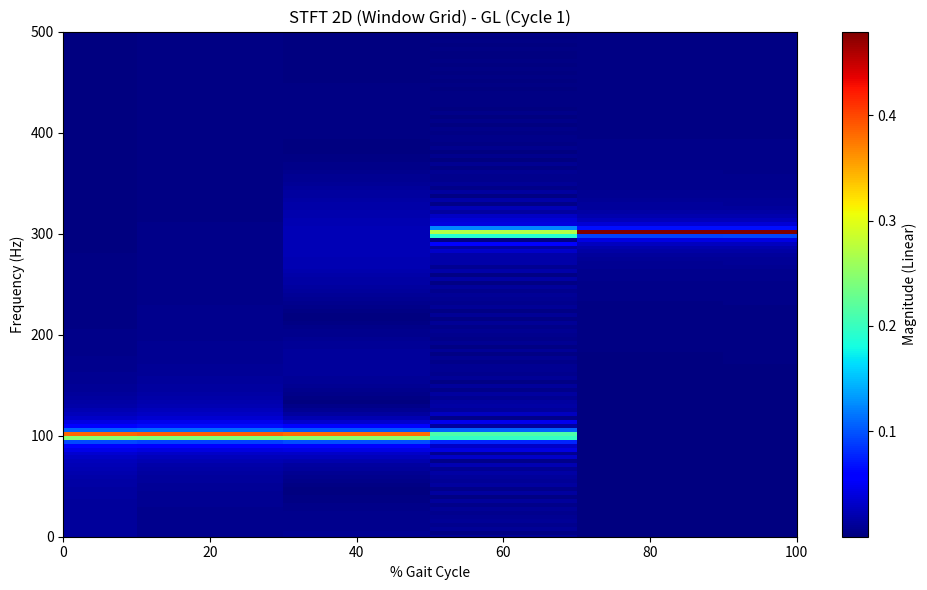
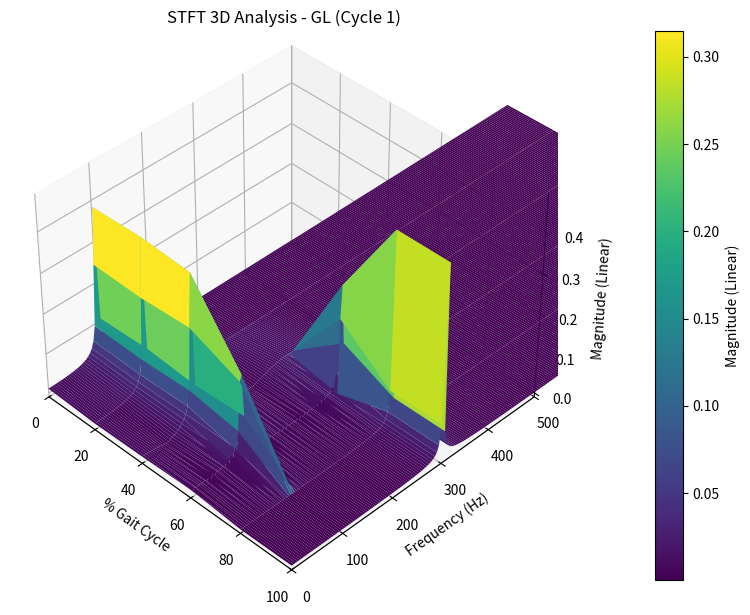

These figures' Python source, in order:
import numpy as np
import matplotlib.pyplot as plt
from mpl_toolkits.mplot3d import Axes3D 

class ManualFFT:
    """
    Manual implementation of Fast Fourier Transform (FFT).
    Uses the Cooley-Tukey Radix-2 Recursive algorithm.
    """
    def __init__(self):
        pass

    def _next_power_of_2(self, x):
        """Finds the next power of 2 greater than or equal to x."""
        return 1 if x == 0 else 2**(x - 1).bit_length()

    def recursive_fft(self, x):
        """
        Cooley-Tukey Recursive FFT Algorithm.
        """
        N = len(x)
        if N <= 1: return x
        
        # Divide
        even = self.recursive_fft(x[0::2])
        odd = self.recursive_fft(x[1::2])
        
        # Conquer
        T = [np.exp(-2j * np.pi * k / N) * odd[k] for k in range(N // 2)]
        
        left = [even[k] + T[k] for k in range(N // 2)]
        right = [even[k] - T[k] for k in range(N // 2)]
        
        return left + right

    def compute_fft(self, signal):
        """Wrapper with zero-padding."""
        n_original = len(signal)
        n_padded = self._next_power_of_2(n_original)
        
        if n_padded != n_original:
            padded_signal = np.pad(signal, (0, n_padded - n_original), 'constant')
        else:
            padded_signal = signal
            
        spectrum = self.recursive_fft(padded_signal)
        return np.array(spectrum), n_padded

class ManualWindow:
    """Manual implementation of Window Functions."""
    @staticmethod
    def get_window(window_type, N, beta=14.0):
        if N <= 1: return np.ones(N)
        n = np.arange(N)
        
        if window_type == 'Rectangular':
            return np.ones(N)
        elif window_type == 'Hanning':
            return 0.5 - 0.5 * np.cos(2 * np.pi * n / (N - 1))
        elif window_type == 'Hamming':
            return 0.54 - 0.46 * np.cos(2 * np.pi * n / (N - 1))
        elif window_type == 'Blackman':
            return (0.42 - 0.5 * np.cos(2 * np.pi * n / (N - 1)) + 
                    0.08 * np.cos(4 * np.pi * n / (N - 1)))
        elif window_type == 'Triangular':
            return 1 - np.abs((n - (N - 1) / 2) / ((N - 1) / 2))
        elif window_type == 'Kaiser':
            # Simplified Kaiser approx for manual requirement
            def manual_i0(x):
                sum_val = 1.0; term = 1.0
                for k in range(1, 25):
                    term *= (x**2) / (4 * (k**2))
                    sum_val += term
                return sum_val
            alpha = (N - 1) / 2.0
            denom = manual_i0(beta)
            window = np.zeros(N)
            for i in range(N):
                term = np.sqrt(1 - ((i - alpha) / alpha)**2) if abs((i - alpha) / alpha) <= 1 else 0
                window[i] = manual_i0(beta * term) / denom
            return window
        else:
            return np.ones(N)

class ManualSTFT:
    def __init__(self, window_size=256, overlap=128, window_type='Hanning'):
        self.window_size = int(window_size)
        self.overlap = int(overlap)
        self.window_type = window_type
        self.fft_solver = ManualFFT()

    def compute(self, signal, fs):
        """Computes STFT manually."""
        n_signal = len(signal)
        step = self.window_size - self.overlap
        
        # Prevent infinite loop
        if step <= 0: step = 1
        
        if n_signal < self.window_size:
            n_segments = 1
        else:
            n_segments = (n_signal - self.window_size) // step + 1
        
        window = ManualWindow.get_window(self.window_type, self.window_size)
        
        stft_matrix = []
        time_stamps = []
        
        for i in range(n_segments):
            start = i * step
            end = start + self.window_size
            
            segment = signal[start:end]
            if len(segment) < self.window_size:
                segment = np.pad(segment, (0, self.window_size - len(segment)), 'constant')
            
            windowed_segment = segment * window
            spectrum, n_fft = self.fft_solver.compute_fft(windowed_segment)
            
            half_n = n_fft // 2
            magnitude = np.abs(spectrum[:half_n]) / n_fft
            
            stft_matrix.append(magnitude)
            
            # Time center in seconds
            t_mid = (start + self.window_size/2) / fs
            time_stamps.append(t_mid)
            
        Zxx = np.array(stft_matrix).T
        n_final_fft = self.fft_solver._next_power_of_2(self.window_size)
        freqs = np.linspace(0, fs/2, n_final_fft // 2)
        
        return freqs, np.array(time_stamps), Zxx

def compute_stft_for_segments(segments, window_size=256, overlap=128, window_type='Hanning'):
    """Wrapper for STFT with adjustable parameters."""
    if not segments: return []
    
    stft_solver = ManualSTFT(window_size, overlap, window_type)
    print(f"[-] Computing STFT (Size: {window_size}, Overlap: {overlap}, Window: {window_type})...")
    
    processed_segments = []
    for seg in segments:
        new_seg = seg.copy()
        fs = seg['fs']
        
        # Input selection
        if 'gl_denoised' in seg: gl_sig = seg['gl_denoised']
        elif 'gl_filtered' in seg: gl_sig = seg['gl_filtered']
        else: gl_sig = seg['gl_segment']

        if 'vl_denoised' in seg: vl_sig = seg['vl_denoised']
        elif 'vl_filtered' in seg: vl_sig = seg['vl_filtered']
        else: vl_sig = seg['vl_segment']
        
        # Compute
        f_gl, t_gl, Z_gl = stft_solver.compute(gl_sig, fs)
        new_seg['stft_gl'] = {'f': f_gl, 't': t_gl, 'Z': Z_gl}
        
        f_vl, t_vl, Z_vl = stft_solver.compute(vl_sig, fs)
        new_seg['stft_vl'] = {'f': f_vl, 't': t_vl, 'Z': Z_vl}
        
        processed_segments.append(new_seg)
        
    return processed_segments

def plot_stft(segments, cycle_idx=0, muscle='GL', use_db=False, mode='2D'):
    """
    Plotting function.
    X-Axis: % Gait Cycle (0-100).
    """
    if not segments: return
    
    seg = segments[cycle_idx]
    key = 'stft_gl' if muscle == 'GL' else 'stft_vl'
    if key not in seg: return

    data = seg[key]
    f = data['f']
    t = data['t']
    Z = data['Z']
    
    # Normalize Time to % Gait Cycle
    if len(t) > 1:
        t_norm = (t - t[0]) / (t[-1] - t[0]) * 100
    else:
        t_norm = t 
    
    # Conversion
    if use_db:
        Z_plot = 20 * np.log10(Z + 1e-10)
        unit_label = "Magnitude (dB)"
    else:
        Z_plot = Z
        unit_label = "Magnitude (Linear)"

    fig = plt.figure(figsize=(10, 6))
    
    if mode == '2D':
        ax = fig.add_subplot(111)
        # Use shading='auto' to show grid-like resolution of STFT
        mesh = ax.pcolormesh(t_norm, f, Z_plot, cmap='jet', shading='auto')
        fig.colorbar(mesh, ax=ax, label=unit_label)
        ax.set_ylabel('Frequency (Hz)')
        ax.set_xlabel('% Gait Cycle') 
        ax.set_title(f"STFT 2D (Window Grid) - {muscle} (Cycle {seg['cycle_id']})")
        ax.set_ylim(0, 500)
        ax.set_xlim(0, 100)
        
    elif mode == '3D':
        ax = fig.add_subplot(111, projection='3d')
        
        T_grid, F_grid = np.meshgrid(t_norm, f)
        
        # FIX VIEW ANGLE: azim=-45 ensures 0->100 goes Left->Right
        # stride=1 makes the grid visible
        surf = ax.plot_surface(T_grid, F_grid, Z_plot, cmap='viridis', 
                               edgecolor='none', rstride=1, cstride=1)
        
        fig.colorbar(surf, ax=ax, label=unit_label, pad=0.1)
        
        ax.set_xlabel('% Gait Cycle')
        ax.set_ylabel('Frequency (Hz)')
        ax.set_zlabel(unit_label)
        ax.set_title(f"STFT 3D Analysis - {muscle} (Cycle {seg['cycle_id']})")
        ax.set_ylim(0, 500)
        ax.set_xlim(0, 100)
        
        # Align camera angle with CWT
        ax.view_init(elev=40, azim=-45)

    plt.tight_layout()
    plt.show()

# --- Standalone Test Block ---
if __name__ == "__main__":
    fs_test = 2000
    t_dur = np.linspace(0, 1, fs_test)
    sig = np.sin(2*np.pi*100*t_dur[:1000]) 
    sig = np.concatenate([sig, np.sin(2*np.pi*300*t_dur[1000:])]) 
    
    dummy_segs = [{
        'cycle_id': 1,
        'fs': fs_test,
        'gl_segment': sig, 'vl_segment': sig,
        'gl_denoised': sig, 'vl_denoised': sig 
    }]
    
    res = compute_stft_for_segments(dummy_segs, window_size=512, overlap=256, window_type='Rectangular')
    print("Plotting 2D Linear...")
    plot_stft(res, use_db=False, mode='2D')
    print("Plotting 3D Linear...")
    plot_stft(res, use_db=False, mode='3D')